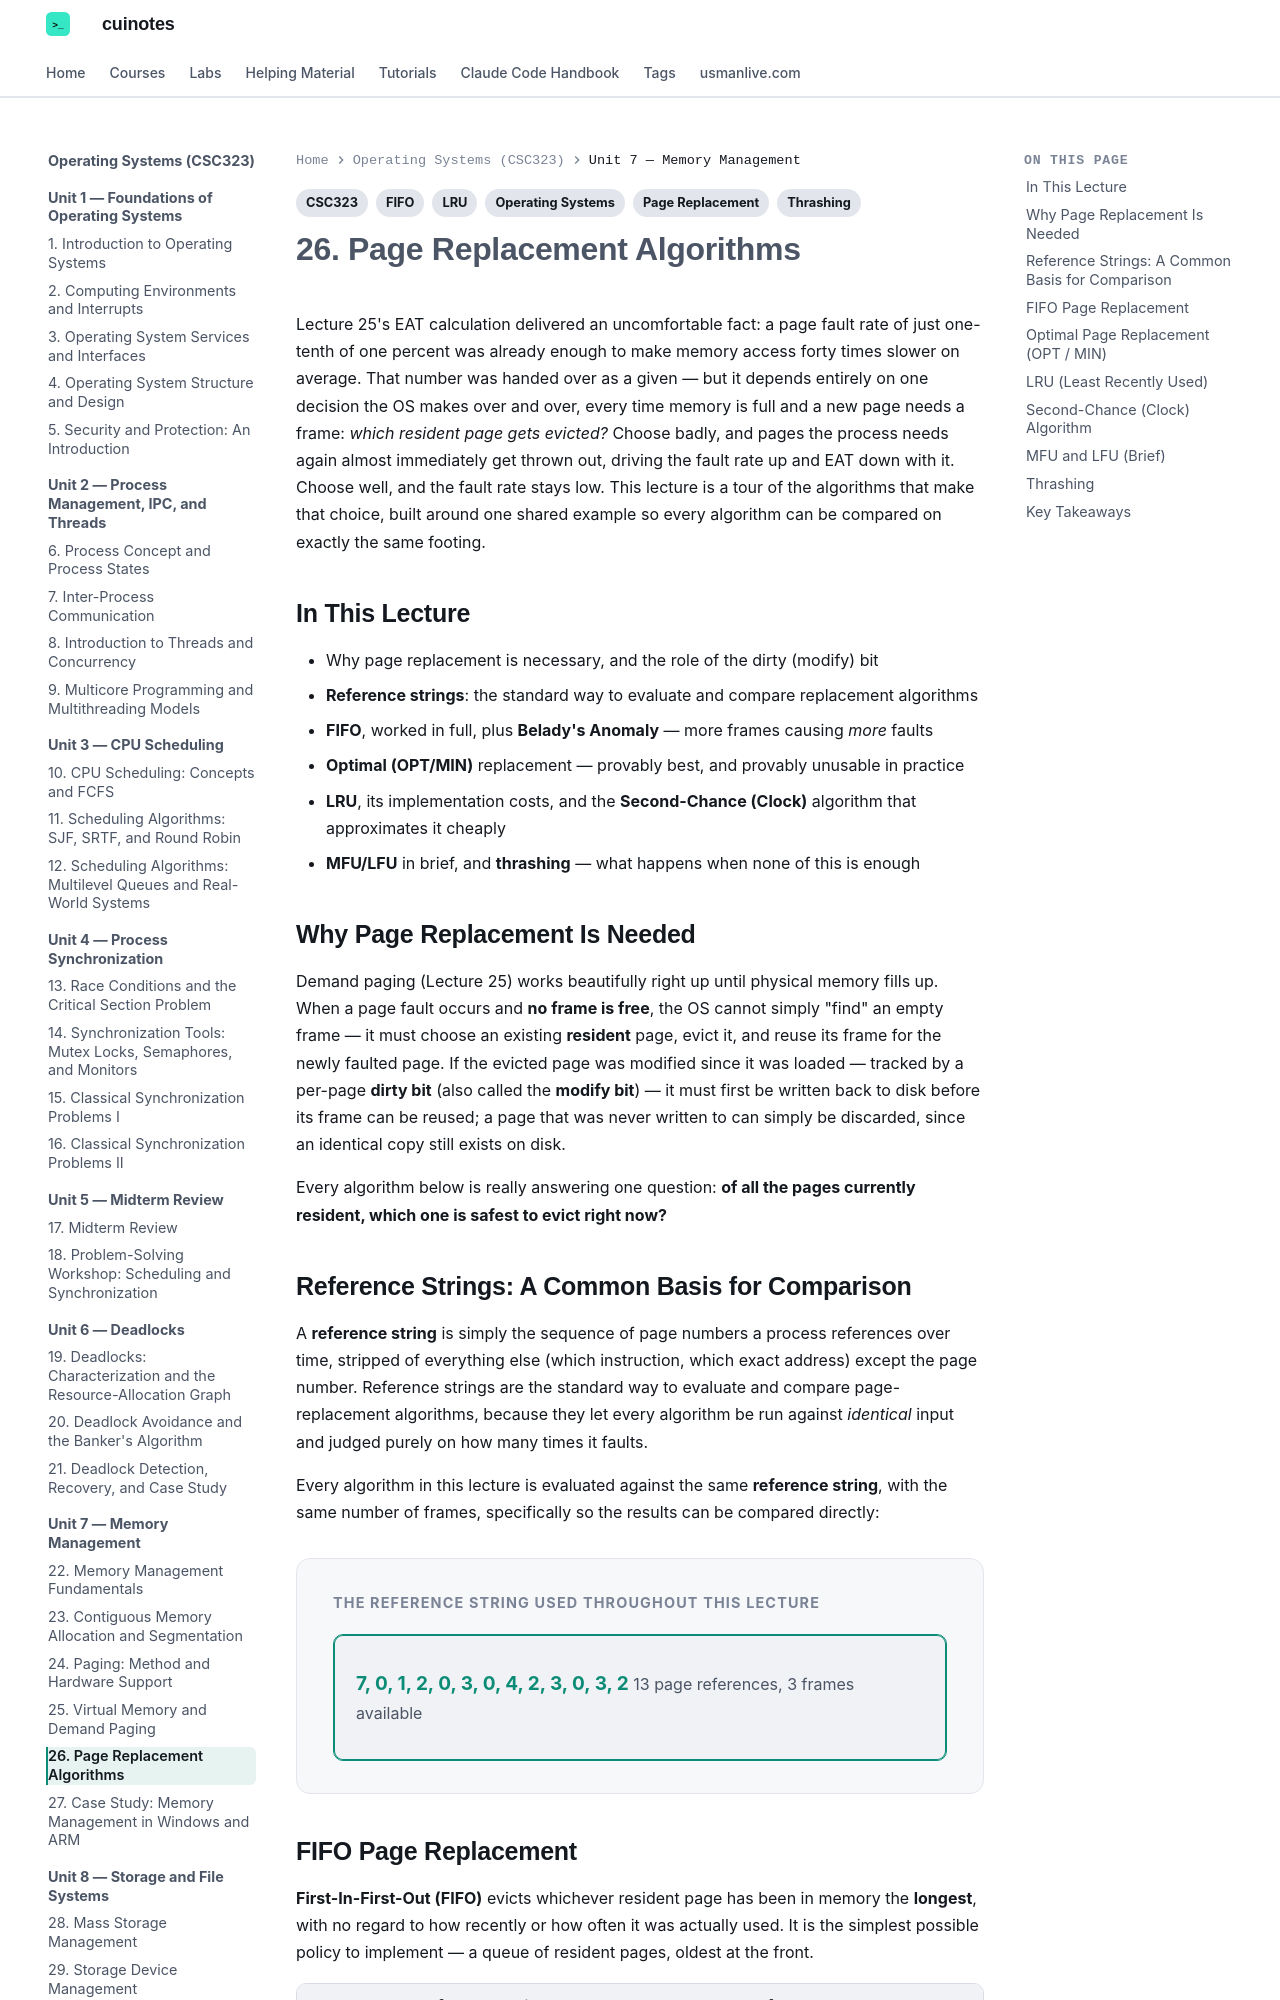

repository: mua22/mern-web-book · page: operating-systems/lecture-26-page-replacement-algorithms/index.html · generator: mkdocs

---
title: "26. Page Replacement Algorithms"
tags:
  - CSC323
  - Operating Systems
  - Page Replacement
  - FIFO
  - LRU
  - Thrashing
---

# 26. Page Replacement Algorithms

Lecture 25's EAT calculation delivered an uncomfortable fact: a page fault rate of just
one-tenth of one percent was already enough to make memory access forty times slower on
average. That number was handed over as a given — but it depends entirely on one decision
the OS makes over and over, every time memory is full and a new page needs a frame: *which
resident page gets evicted?* Choose badly, and pages the process needs again almost
immediately get thrown out, driving the fault rate up and EAT down with it. Choose well,
and the fault rate stays low. This lecture is a tour of the algorithms that make that
choice, built around one shared example so every algorithm can be compared on exactly the
same footing.

## In This Lecture

- Why page replacement is necessary, and the role of the dirty (modify) bit
- **Reference strings**: the standard way to evaluate and compare replacement algorithms
- **FIFO**, worked in full, plus **Belady's Anomaly** — more frames causing *more* faults
- **Optimal (OPT/MIN)** replacement — provably best, and provably unusable in practice
- **LRU**, its implementation costs, and the **Second-Chance (Clock)** algorithm that
  approximates it cheaply
- **MFU/LFU** in brief, and **thrashing** — what happens when none of this is enough

## Why Page Replacement Is Needed

Demand paging (Lecture 25) works beautifully right up until physical memory fills up. When
a page fault occurs and **no frame is free**, the OS cannot simply "find" an empty frame —
it must choose an existing **resident** page, evict it, and reuse its frame for the newly
faulted page. If the evicted page was modified since it was loaded — tracked by a per-page
**dirty bit** (also called the **modify bit**) — it must first be written back to disk
before its frame can be reused; a page that was never written to can simply be discarded,
since an identical copy still exists on disk.

Every algorithm below is really answering one question: **of all the pages currently
resident, which one is safest to evict right now?**
